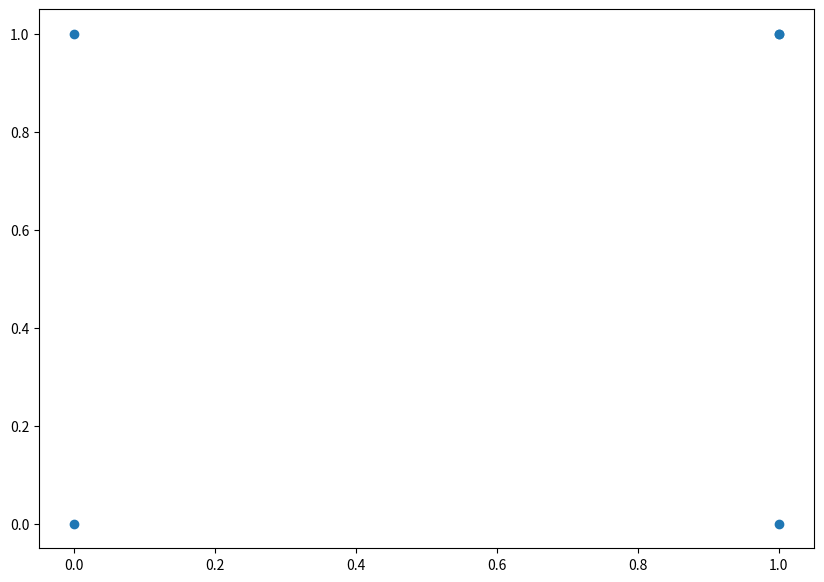

Write Python code to recreate this figure.
import numpy as np
from matplotlib import pyplot as plt

feature_set = np.array([[0, 1], [0, 0], [1, 0], [1, 1], [1, 1]])
plt.figure(figsize=(10, 7))
plt.scatter(feature_set[:,0], feature_set[:, 1])
labels = np.array([1, 0, 0, 1, 1])
labels = labels.reshape(5, 1)
# plt.plot(labels)
#plt.show()
#lets generate random weights and biases for the start
np.random.seed(42)
#weights = np.random.rand(3, 1)
weights = np.array([2.0, 2.0])
weights = weights.reshape(2, 1)
#bias = np.random.rand(1)
bias = 2.0
lr = 0.05

def sigmoid(x):
    return 1/(1+np.exp(-x))

def sigmoid_der(x):
    return sigmoid(x) * (1 - sigmoid(x))

#l now lets actually train
for epoch in range(1):
    inputs = feature_set

    #feedforward step 1
    XW = np.dot(feature_set, weights) + bias

    #feedforward step 2
    z = sigmoid(XW)
    #backprop step 1
    error = z - labels

    #backprop step 2
    dcost_dpred =error
    dpred_dz = sigmoid_der(z)

    z_delta = dcost_dpred * dpred_dz
    inputs = feature_set.T
    print("inputs: \n", inputs)
    print("z_delta: \n", z_delta)
    print("dot: \n", np.dot(inputs, z_delta))
    weights -= lr * np.dot(inputs, z_delta)
    print("weights after: \n", weights)

    for num in z_delta:
        bias -= lr * num
    print("bias: ", bias)


single_point = np.array([0, 1])
result = sigmoid(np.dot(single_point, weights) + bias)
